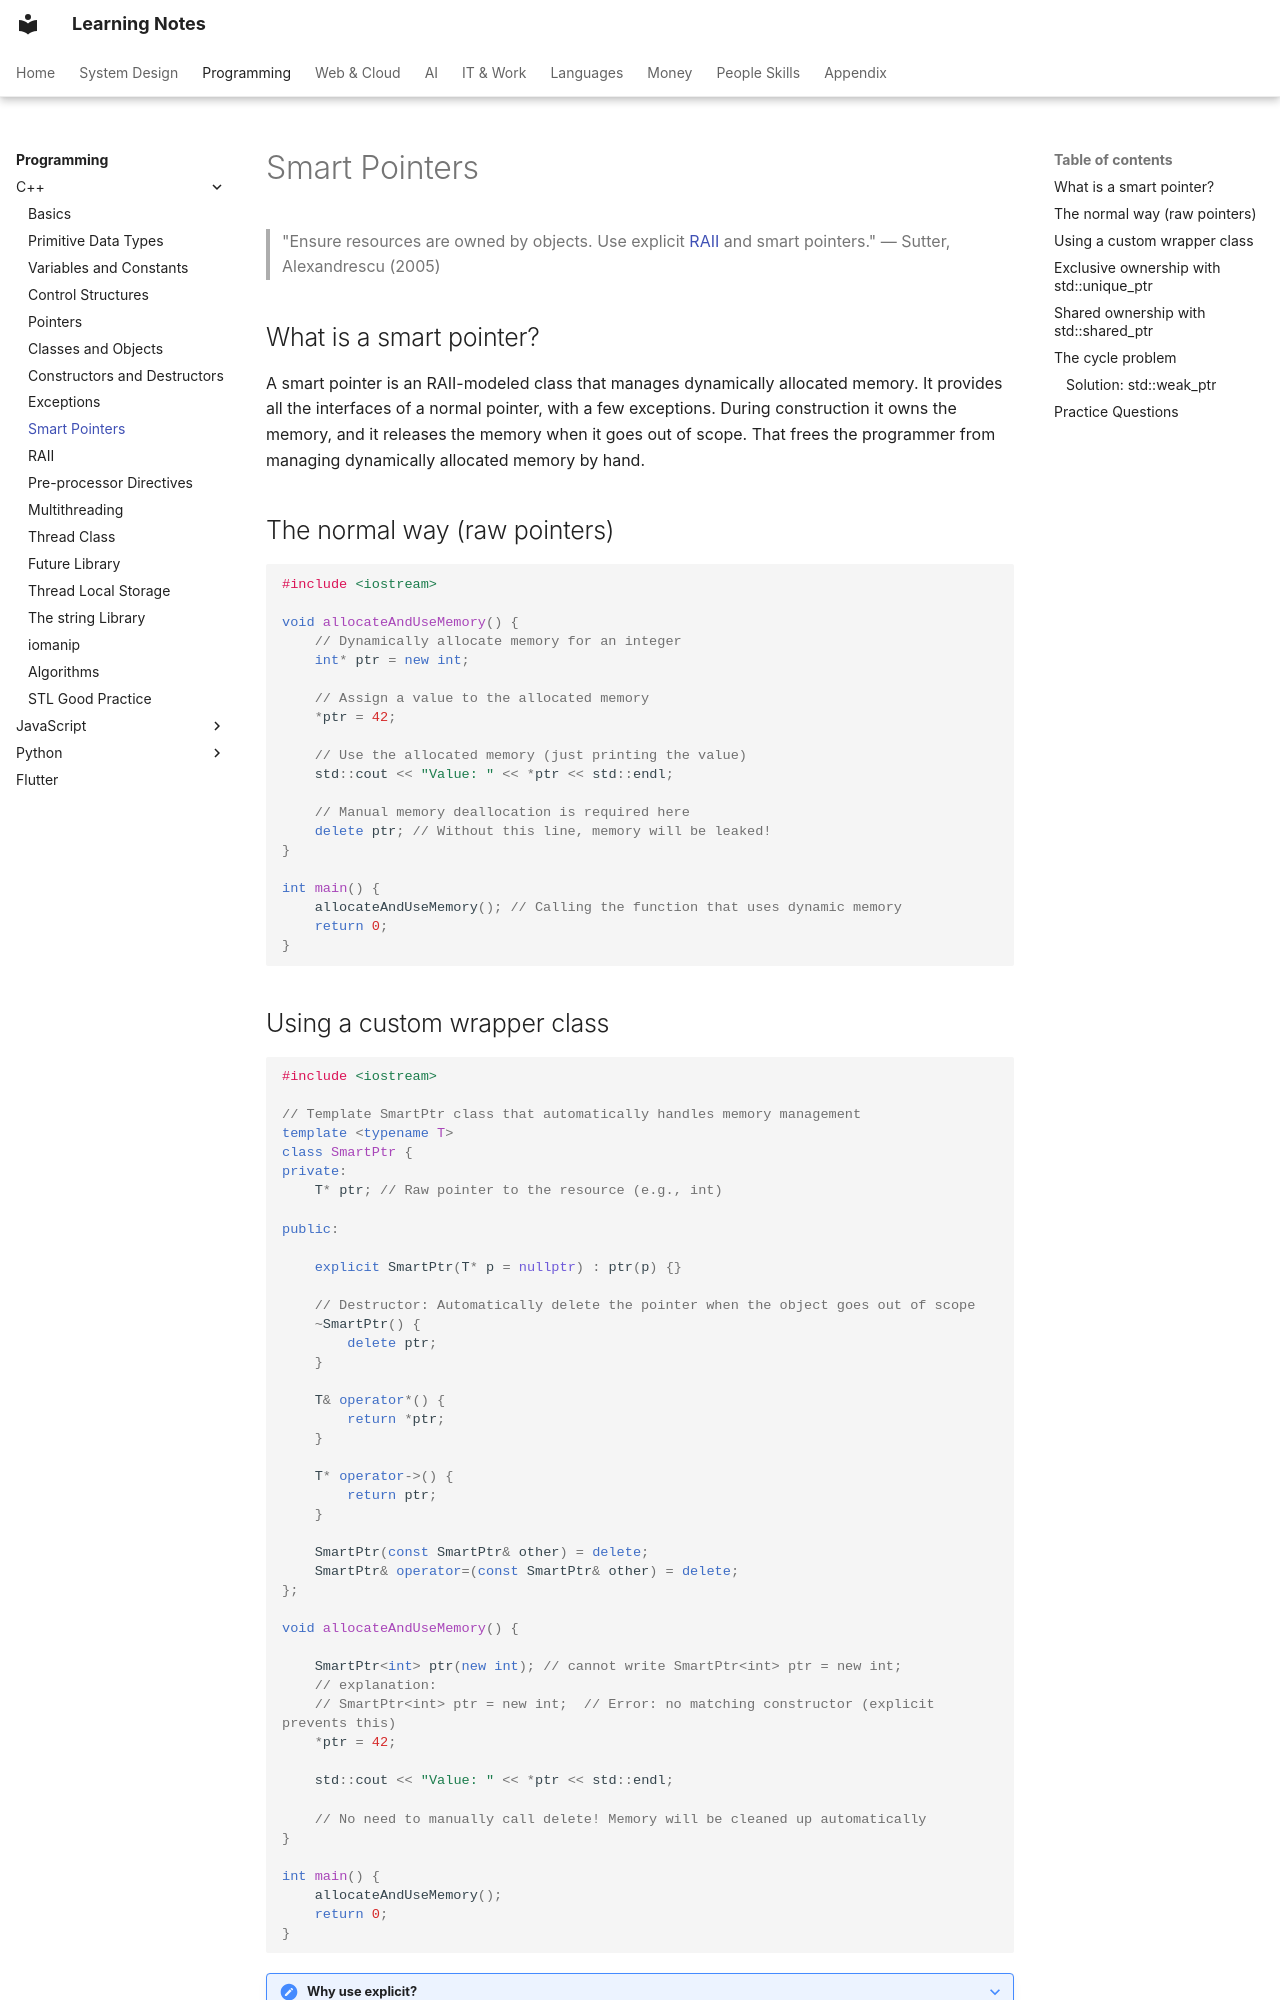

repository: pratham-garg-456/learning-notes · page: coding/cpp/smart-pointers/index.html · generator: mkdocs

---
title: Smart Pointers
---

# Smart Pointers

> "Ensure resources are owned by objects. Use explicit [RAII](raii.md) and smart pointers."
> — Sutter, Alexandrescu (2005)

## What is a smart pointer?

A smart pointer is an RAII-modeled class that manages dynamically allocated memory. It provides all the interfaces of a normal pointer, with a few exceptions. During construction it owns the memory, and it releases the memory when it goes out of scope. That frees the programmer from managing dynamically allocated memory by hand.

## The normal way (raw pointers)

```cpp
#include <iostream>

void allocateAndUseMemory() {
    // Dynamically allocate memory for an integer
    int* ptr = new int;

    // Assign a value to the allocated memory
    *ptr = 42;

    // Use the allocated memory (just printing the value)
    std::cout << "Value: " << *ptr << std::endl;

    // Manual memory deallocation is required here
    delete ptr; // Without this line, memory will be leaked!
}

int main() {
    allocateAndUseMemory(); // Calling the function that uses dynamic memory
    return 0;
}
```

## Using a custom wrapper class

```cpp
#include <iostream>

// Template SmartPtr class that automatically handles memory management
template <typename T>
class SmartPtr {
private:
    T* ptr; // Raw pointer to the resource (e.g., int)

public:

    explicit SmartPtr(T* p = nullptr) : ptr(p) {}

    // Destructor: Automatically delete the pointer when the object goes out of scope
    ~SmartPtr() {
        delete ptr;
    }

    T& operator*() {
        return *ptr;
    }

    T* operator->() {
        return ptr;
    }

    SmartPtr(const SmartPtr& other) = delete;
    SmartPtr& operator=(const SmartPtr& other) = delete;
};

void allocateAndUseMemory() {

    SmartPtr<int> ptr(new int); // cannot write SmartPtr<int> ptr = new int;
    // explanation:
    // SmartPtr<int> ptr = new int;  // Error: no matching constructor (explicit prevents this)
    *ptr = 42;

    std::cout << "Value: " << *ptr << std::endl;

    // No need to manually call delete! Memory will be cleaned up automatically
}

int main() {
    allocateAndUseMemory();
    return 0;
}
```

??? note "Why use explicit?"

    1. **Prevent unintended implicit conversions.** Sometimes you might accidentally pass an argument that can be implicitly converted to a type, leading to subtle bugs. `explicit` helps avoid this.
    2. **Clearer code.** It forces the user of the class to state their intent when calling the constructor, making the code easier to understand and maintain.
